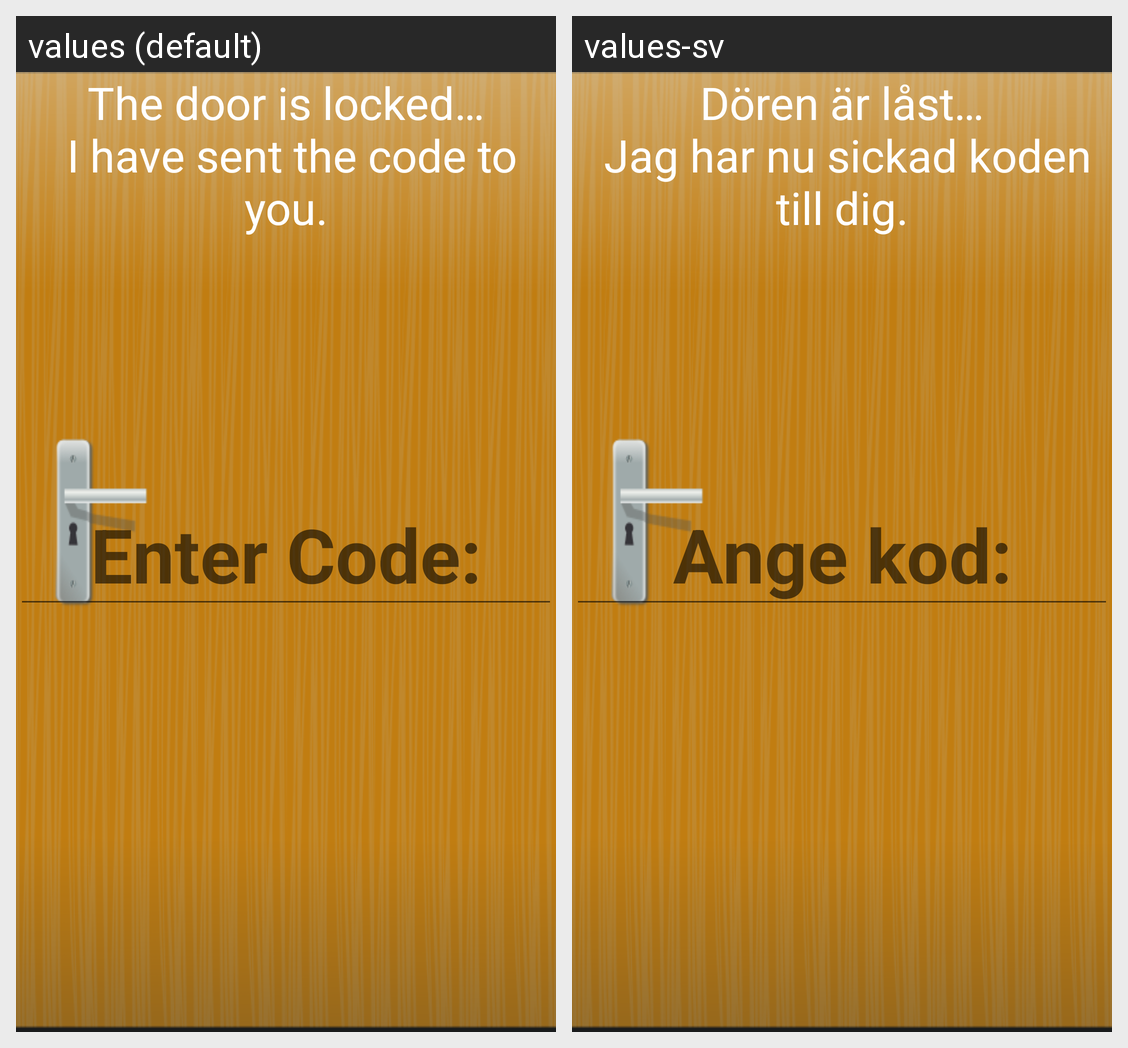

For this localized Android screen grid, give each drawn string resource with its value in every locale shown.
Android screen res/layout/gamefragment_code.xml rendered under 2 locales, left to right: values (default), values-sv. Device: Nexus 5 (rendered at 1080×1920; each locale shown at half size, 540×960, under a caption strip naming it); theme AppTheme.
Strings drawn on this screen, with the default value and each locale's value (text and hints the layout hard-codes, and strings that could not be matched under every locale, appear in the picture but are not listed):

the_door_is_locked
  values: The door is locked…
       I have sent the code to you.
  values-sv: Dören är låst…
       Jag har nu sickad koden till dig.

enter_code
  values: Enter Code:
  values-sv: Ange kod:
